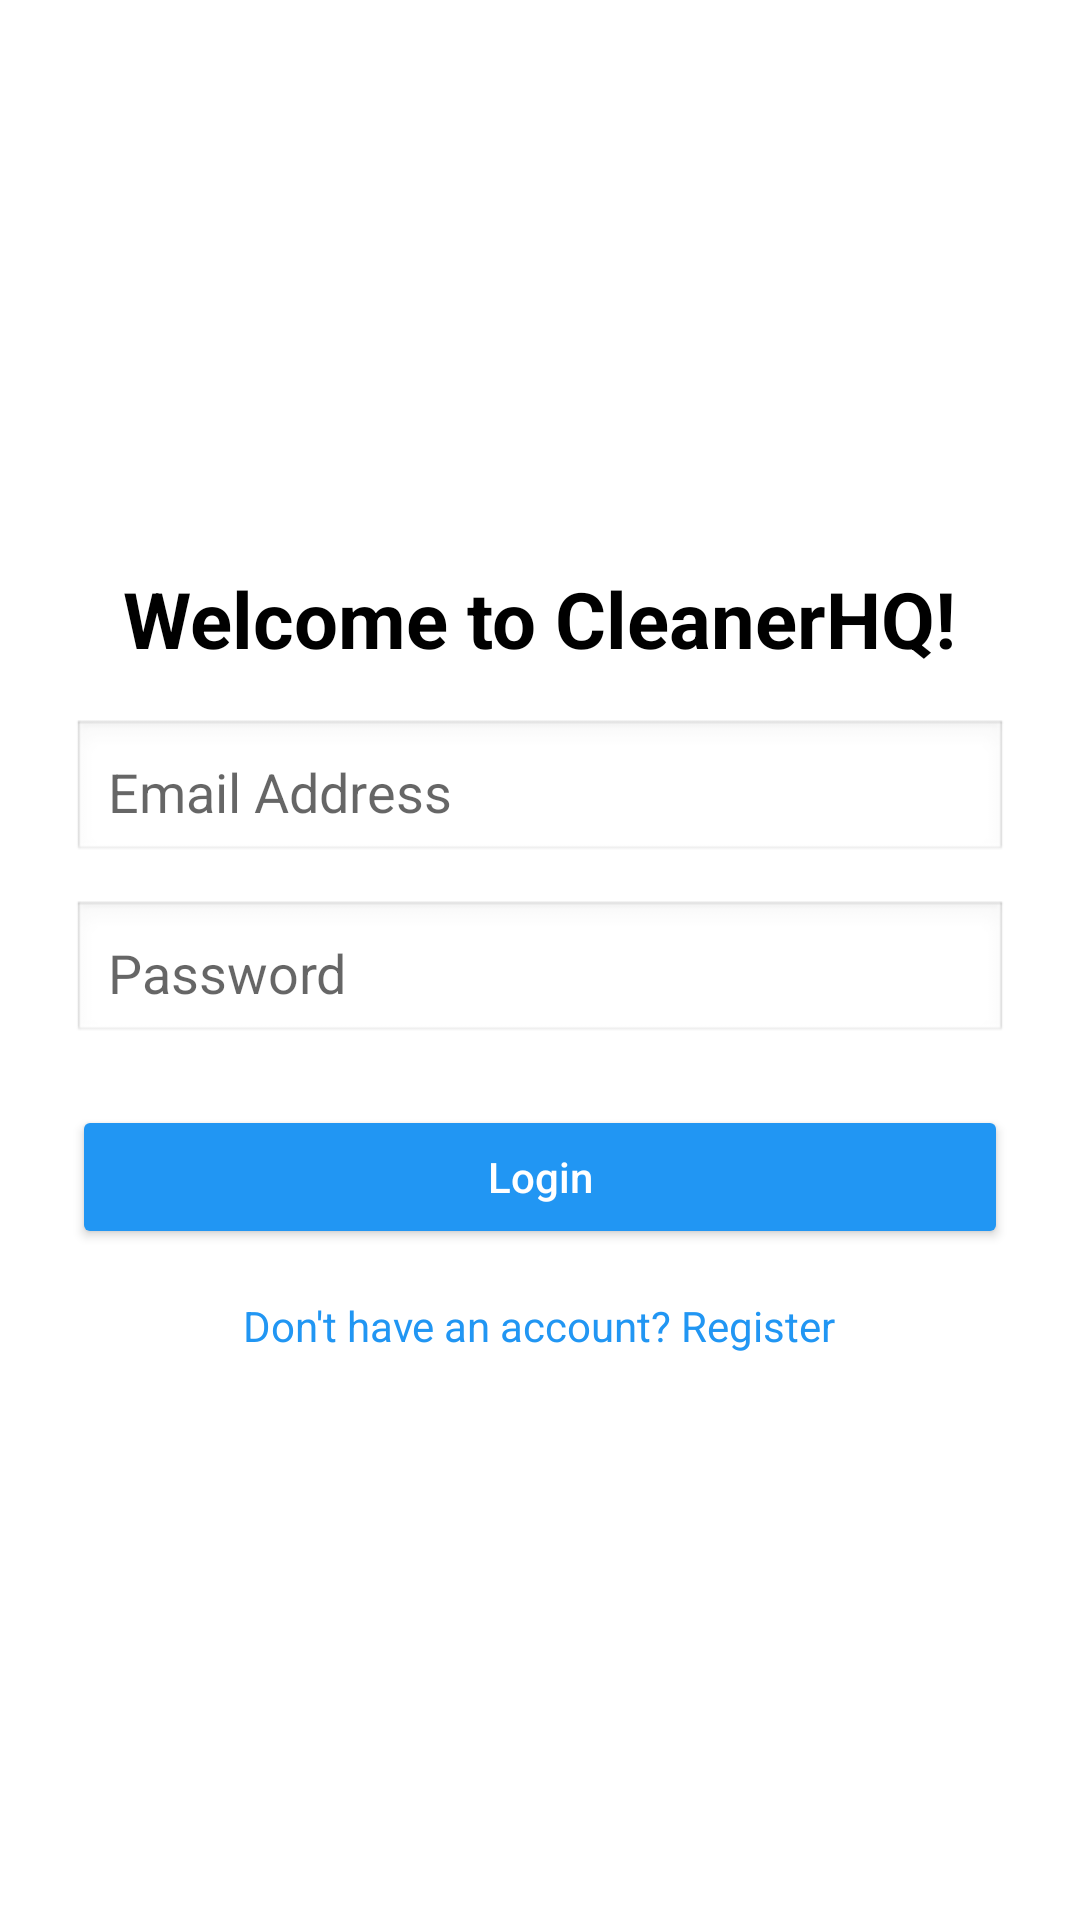

Layout XML and referenced resources for this Android screen:
<!-- AndroidManifest.xml: application theme Theme.CarCleaningApplication -->
<!-- res/layout/activity_login.xml -->
<?xml version="1.0" encoding="utf-8"?>
<LinearLayout xmlns:android="http://schemas.android.com/apk/res/android"
    android:layout_width="match_parent"
    android:layout_height="match_parent"
    android:orientation="vertical"
    android:padding="24dp"
    android:gravity="center"
    android:background="#FFFFFF">

    <TextView
        android:layout_width="wrap_content"
        android:layout_height="wrap_content"
        android:text="Welcome to CleanerHQ!"
        android:textSize="26sp"
        android:textStyle="bold"
        android:textColor="#000000"
        android:layout_gravity="center"
        android:paddingBottom="16dp" />

    <EditText
        android:id="@+id/editTextEmail"
        android:layout_width="match_parent"
        android:layout_height="wrap_content"
        android:hint="Email Address"
        android:inputType="textEmailAddress"
        android:padding="12dp"
        android:background="@android:drawable/edit_text" />

    <EditText
        android:id="@+id/editTextPassword"
        android:layout_width="match_parent"
        android:layout_height="wrap_content"
        android:hint="Password"
        android:inputType="textPassword"
        android:padding="12dp"
        android:layout_marginTop="12dp"
        android:background="@android:drawable/edit_text" />

    <Button
        android:id="@+id/buttonLogin"
        android:layout_width="match_parent"
        android:layout_height="wrap_content"
        android:text="Login"
        android:textAllCaps="false"
        android:layout_marginTop="20dp"
        android:backgroundTint="#2196F3"
        android:textColor="#FFFFFF"
        android:padding="12dp" />

    <TextView
        android:id="@+id/textViewGoToRegister"
        android:layout_width="wrap_content"
        android:layout_height="wrap_content"
        android:text="Don't have an account? Register"
        android:textColor="#2196F3"
        android:layout_marginTop="16dp"
        android:clickable="true"
        android:focusable="true" />
</LinearLayout>
<!-- resources referenced by this layout -->
<resources>
  <style name="Theme.CarCleaningApplication" parent="Theme.MaterialComponents.DayNight.NoActionBar">
          
          <item name="android:statusBarColor">@android:color/transparent</item>
      </style>
</resources>
